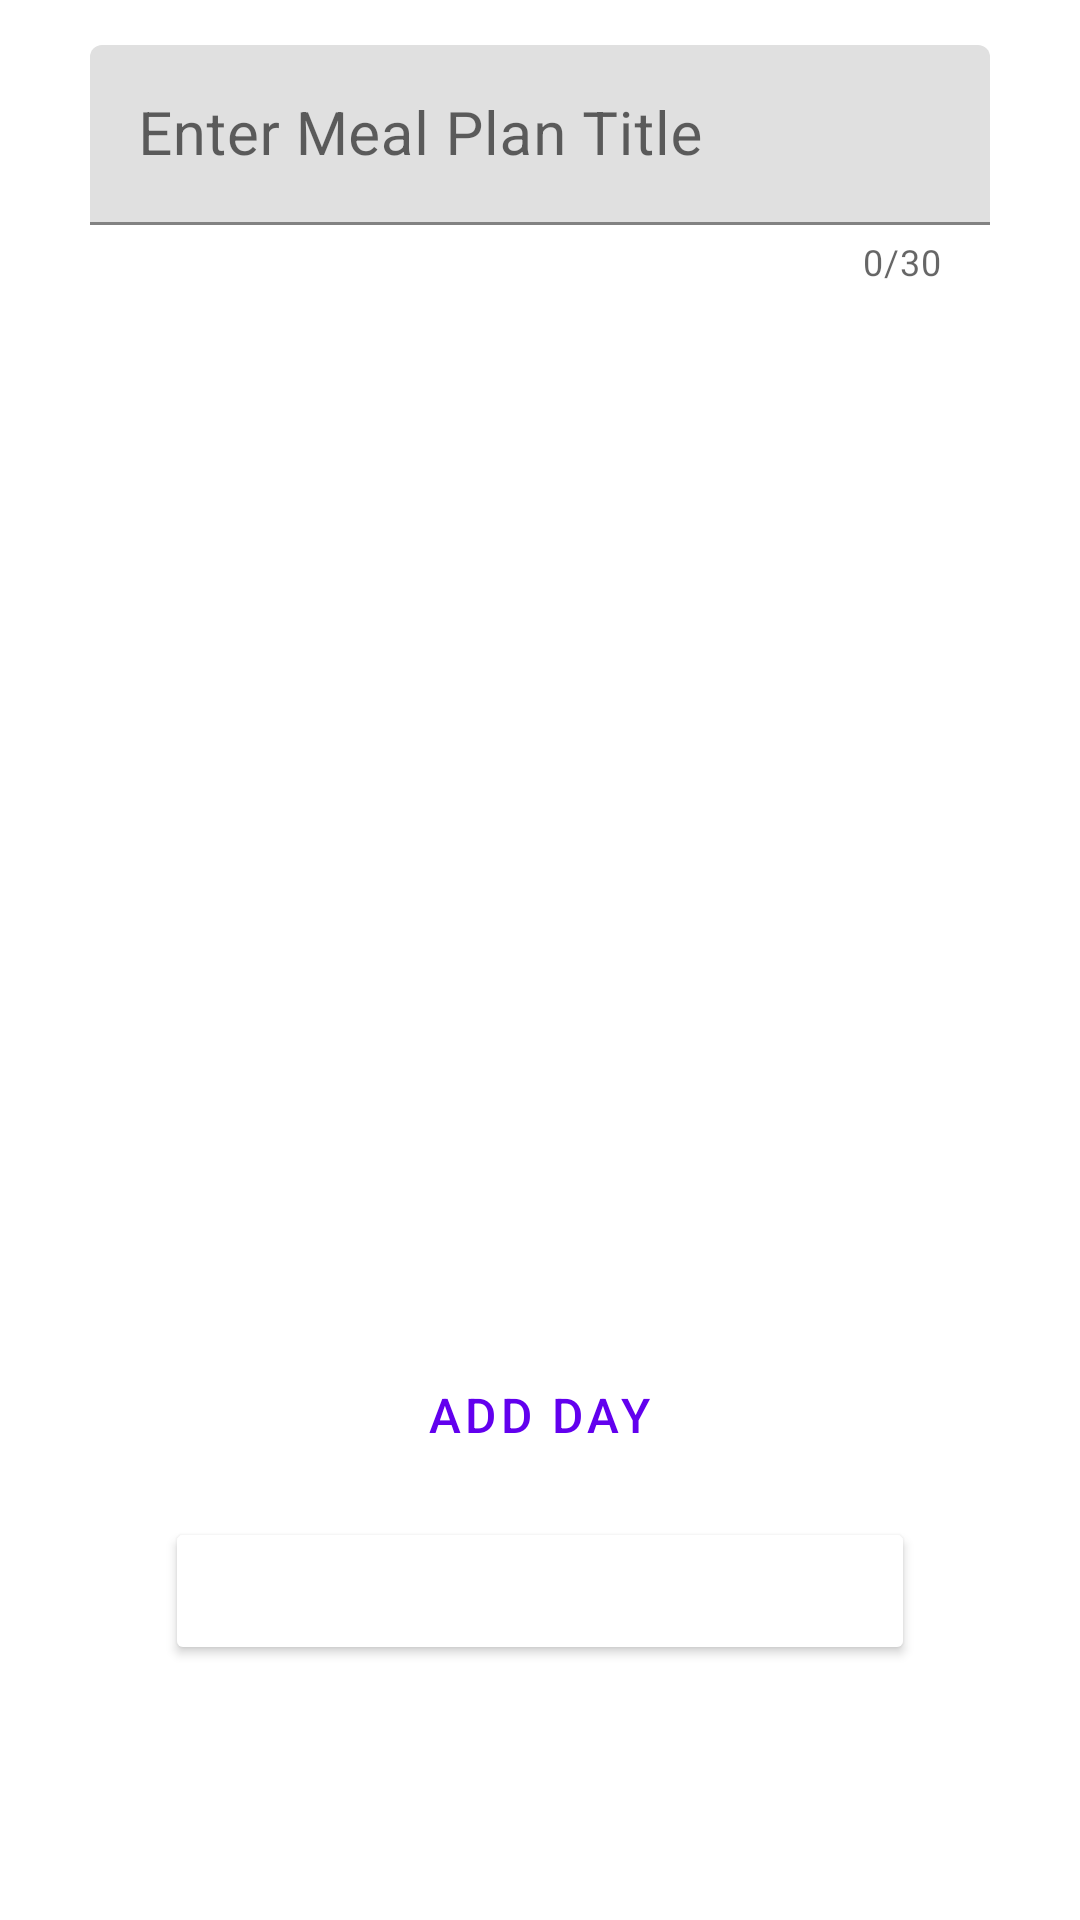

Produce the Android XML layout that renders to this screen, including the resource entries it uses.
<!-- AndroidManifest.xml: application theme Theme.GetYourGroceries -->
<!-- res/layout/change_mealplan.xml -->
<?xml version="1.0" encoding="utf-8"?>
<androidx.core.widget.NestedScrollView xmlns:android="http://schemas.android.com/apk/res/android"
    xmlns:app="http://schemas.android.com/apk/res-auto"
    android:layout_width="match_parent"
    android:id="@+id/change_recipe_layout"
    android:layout_height="match_parent"
    android:fillViewport="true">

    <LinearLayout
        android:layout_width="match_parent"
        android:layout_height="match_parent"
        android:layout_marginTop="15dp"
        android:orientation="vertical">

        <com.google.android.material.textfield.TextInputLayout
            android:id="@+id/change_mealplan_title_til"
            android:layout_width="300dp"
            android:layout_height="85dp"
            android:layout_centerInParent="true"
            android:layout_gravity="center_horizontal"
            android:hint="Enter Meal Plan Title"
            app:counterEnabled="true"
            app:counterMaxLength="30">

            <com.google.android.material.textfield.TextInputEditText
                android:id="@+id/change_mealplan_title"
                android:layout_width="300dp"
                android:layout_height="60dp"
                android:autofillHints=""
                android:ems="10"
                android:inputType="textPersonName"
                android:maxLength="30"
                android:minHeight="48dp"
                android:textAlignment="center"
                android:textSize="20sp" />
        </com.google.android.material.textfield.TextInputLayout>

        <ListView
            android:id="@+id/day_list"
            android:layout_width="match_parent"
            android:layout_height="0dp"
            android:layout_marginHorizontal="10dp"
            android:layout_weight="1"
            android:divider="@drawable/space_divider"
            android:paddingVertical="20dp" />

        <Button
            android:id="@+id/add_day"
            style="?attr/materialButtonOutlinedStyle"
            android:layout_width="wrap_content"
            android:layout_height="wrap_content"
            android:layout_gravity="bottom|center_horizontal"
            android:layout_marginBottom="10dp"
            android:paddingHorizontal="50dp"
            android:text="Add Day"
            android:textSize="16sp"
            app:icon="@drawable/ic_plus" />

        <Button
            android:id="@+id/change_mealplan_confirm"
            android:layout_width="wrap_content"
            android:layout_height="wrap_content"
            android:layout_gravity="bottom|center"
            android:layout_marginBottom="85dp"
            android:width="250dp"
            android:backgroundTint="@color/primaryLightColor"
            android:text="Confirm"
            android:textAlignment="center"
            android:textColor="@color/white"
            android:textSize="22sp" />

    </LinearLayout>
</androidx.core.widget.NestedScrollView>
<!-- resources referenced by this layout -->
<resources>
  <color name="white">#FFFFFFFF</color>
  <style name="Theme.GetYourGroceries" parent="Theme.MaterialComponents.DayNight.DarkActionBar">
          
  
          <item name="colorPrimary">@color/purple_500</item>
          <item name="colorPrimaryVariant">@color/purple_700</item>
          
          
          <item name="colorSecondary">@color/teal_200</item>
          <item name="colorSecondaryVariant">@color/teal_700</item>
          
          
          <item name="android:statusBarColor">?attr/colorPrimaryVariant</item>
          
      </style>
  <color name="purple_500">#FF6200EE</color>
  <color name="purple_700">#FF3700B3</color>
  <color name="teal_200">#FF03DAC5</color>
  <color name="teal_700">#FF018786</color>
</resources>
